The GitHub repository VIKAS9793/KrishiRakshak-2.0 contains a labelled image folder "processed_images" with 38 categories: apple apple scab, apple black rot, apple cedar apple rust, apple healthy, blueberry healthy, cherry including sour powdery mildew, cherry including sour healthy, corn (maize) cercospora leaf spot gray leaf spot, corn common rust, corn northern leaf blight, corn healthy, grape black rot, grape esca black measles, grape leaf blight (isariopsis leaf spot), grape healthy, orange Huanglongbing citrus greening, peach bacterial spot, peach healthy, bell pepper bacterial spot, bell pepper healthy, potato early blight, potato late blight, potato healthy, raspberry healthy, soybean healthy, squash powdery mildew, strawberry leaf scorch, strawberry healthy, tomato bacterial spot, tomato early blight, tomato late blight, tomato leaf mold, tomato septoria leaf spot, tomato spider mites two spotted spider mite, tomato target spot, tomato yellow leaf curl virus, tomato mosaic virus, tomato healthy. Examples follow, each with its label.

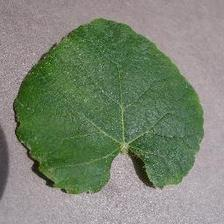
Label: grape healthy

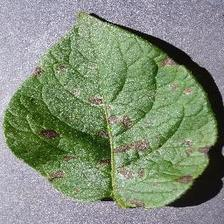
Label: potato early blight

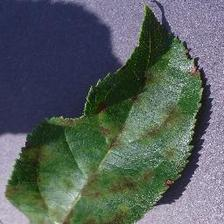
Label: apple apple scab

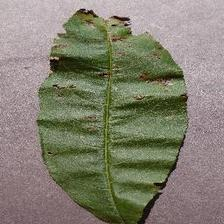
Label: peach bacterial spot

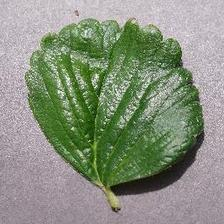
Label: strawberry healthy
